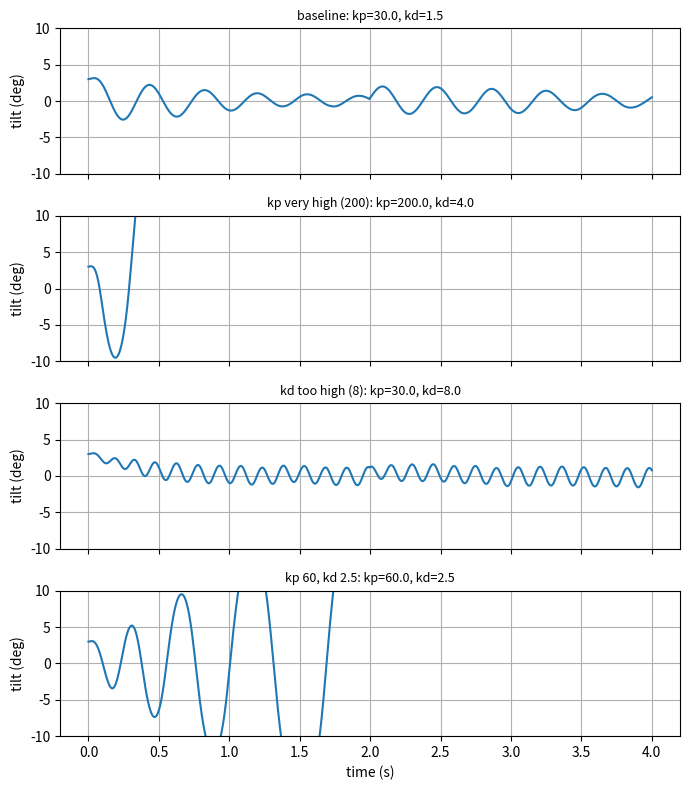

Generate this figure with matplotlib:
"""Step 8: the same balance test, but with sensor noise, a control delay, and motor lag."""
import math
import random
from collections import deque

import matplotlib
matplotlib.use("Agg")  # draw to a file, no window needed
import matplotlib.pyplot as plt

G = 9.81
L = 0.10
DT = 0.005
T_END = 4.0
MAX_ACCEL = 5.0

ANGLE_NOISE_DEG = 0.3      # random error on the tilt estimate (std dev)
GYRO_NOISE_DEG_S = 3.0     # random error on the angular-rate reading (std dev)
DELAY_STEPS = 3            # command takes 3 * 5 ms = 15 ms to reach the wheels
MOTOR_LAG_S = 0.03         # motors take about 30 ms to follow a command


def simulate(kp, ki, kd, seed=1):
    rng = random.Random(seed)
    theta = math.radians(3.0)
    omega = 0.0
    integral = 0.0
    accel_actual = 0.0
    pending = deque([0.0] * DELAY_STEPS)   # commands still "in flight"
    times, angles, commands = [], [], []
    t = 0.0
    while t < T_END:
        if abs(t - 2.0) < DT / 2:
            omega += math.radians(40.0)

        # What the controller sees: the truth plus noise.
        theta_meas = theta + math.radians(rng.gauss(0.0, ANGLE_NOISE_DEG))
        omega_meas = omega + math.radians(rng.gauss(0.0, GYRO_NOISE_DEG_S))

        integral += (-theta_meas) * DT
        cmd = -(kp * (-theta_meas) + ki * integral + kd * (-omega_meas))
        cmd = max(-MAX_ACCEL, min(MAX_ACCEL, cmd))

        # Delay, then motor lag.
        pending.append(cmd)
        delayed = pending.popleft()
        accel_actual += (delayed - accel_actual) * (DT / MOTOR_LAG_S)

        alpha = (G * math.sin(theta) - accel_actual * math.cos(theta)) / L
        omega += alpha * DT
        theta += omega * DT

        times.append(t)
        angles.append(math.degrees(theta))
        commands.append(cmd)
        t += DT

        if abs(theta) > math.pi / 2:
            return times, angles, commands, t
    return times, angles, commands, None


CASES = [
    ("baseline",           30.0, 0.0, 1.5),
    ("kp very high (200)", 200.0, 0.0, 4.0),
    ("kd too high (8)",    30.0, 0.0, 8.0),
    ("kp 60, kd 2.5",      60.0, 0.0, 2.5),
]

fig, axes = plt.subplots(len(CASES), 1, sharex=True, figsize=(7, 8))
print(f"{'case':22s} {'result':16s} {'tilt jitter (rms)':>18s} {'command jitter (rms)':>22s}")
for ax, (name, kp, ki, kd) in zip(axes, CASES):
    times, angles, commands, fell = simulate(kp, ki, kd)
    if fell is not None:
        result = f"fell at {fell:.2f} s"
        tilt_rms = cmd_rms = "-"
    else:
        result = "stayed up"
        # jitter measured in the quiet period 1.0 s to 1.9 s, before the shove
        quiet = [(a, c) for a, c, tt in zip(angles, commands, times) if 1.0 <= tt < 1.9]
        tilt_rms = f"{math.sqrt(sum(a * a for a, _ in quiet) / len(quiet)):.2f} deg"
        cmd_rms = f"{math.sqrt(sum(c * c for _, c in quiet) / len(quiet)):.2f} m/s^2"
    print(f"{name:22s} {result:16s} {tilt_rms:>18s} {cmd_rms:>22s}")
    ax.plot(times, angles)
    ax.set_ylabel("tilt (deg)")
    ax.set_title(f"{name}: kp={kp}, kd={kd}", fontsize=9)
    ax.set_ylim(-10, 10)
    ax.grid(True)
axes[-1].set_xlabel("time (s)")
fig.tight_layout()
fig.savefig("noisy_sweep.png", dpi=110)
print("Saved noisy_sweep.png")
